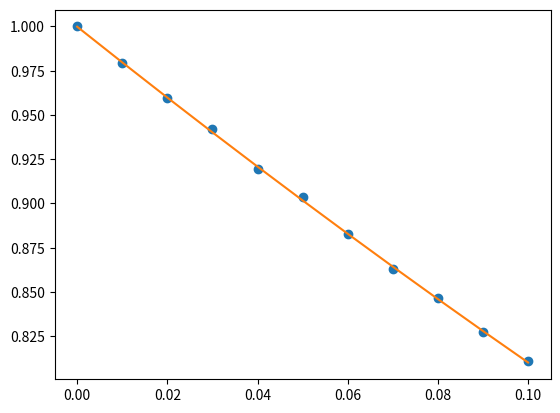

Write the Python code that produced this figure.
import matplotlib.pyplot as plt


class SquarePolynomial:
    def __init__(self, a, b, c):
        self.a = a
        self.b = b
        self.c = c

    def print(self, x0):
        text = "f(x) = "
        if self.a != 0:
            text += f"{self.a:.3f}x^2 + "
        if self.b != 0:
            if self.b > 0:
                text += f"{self.b:.3f}(x - {x0:.3f}) + "
            else:
                text += f"-{abs(self.b):.3f}(x - {x0:.3f}) + "
        if self.c != 0:
            if self.c > 0:
                text += f"{self.c:.3f} + "
            else:
                text += f"-{abs(self.c):.3f} + "
        print(text[:-3])

    def get_value(self, x) -> float:
        return self.a * x ** 2 + self.b * x + self.c


def solve_linear_system(m, v):
    n = len(m)
    for i in range(n):
        for j in range(i + 1, n):
            if m[i][i] == 0:
                for k in range(i + 1, n):
                    if m[k][i] != 0:
                        m[i], m[k] = m[k], m[i]
                        v[i], v[k] = v[k], v[i]
                        break
            if m[j][i] == 0:
                continue
            coef = m[j][i] / m[i][i]
            for k in range(i, n):
                m[j][k] -= coef * m[i][k]
            v[j] -= coef * v[i]
    ans = [0 for i in range(n)]
    for i in range(n - 1, -1, -1):
        ans[i] = v[i]
        for j in range(i + 1, n):
            ans[i] -= m[i][j] * ans[j]
        ans[i] /= m[i][i]
    return ans


class Function:
    def __init__(self, x: "list[float]", y: "list[float]"):
        self.x = x
        self.y = y

    def __str__(self) -> str:
        ans = "x: "
        for i in range(len(self.x)):
            ans += f"{self.x[i]:.3f} "
        ans += "\ny: "
        for i in range(len(self.y)):
            ans += f"{self.y[i]:.3f} "
        return ans

    def least_squares(self) -> SquarePolynomial:
        n = len(self.x)
        x = self.x
        y = self.y

        sum_y = sum(y)
        sum_yx = sum([y[i] * x[i] for i in range(n)])
        sum_yx2 = sum([y[i] * x[i] ** 2 for i in range(n)])
        sum_x = sum(x)
        sum_x2 = sum([x[i] ** 2 for i in range(n)])
        sum_x3 = sum([x[i] ** 3 for i in range(n)])
        sum_x4 = sum([x[i] ** 4 for i in range(n)])

        m = [
            [n, sum_x, sum_x2],
            [sum_x, sum_x2, sum_x3],
            [sum_x2, sum_x3, sum_x4]
        ]
        v = [sum_y, sum_yx, sum_yx2]

        a, b, c = solve_linear_system(m, v)

        return SquarePolynomial(c, b, a)


def main():
    x = [0, 0.01, 0.02, 0.03, 0.04, 0.05, 0.06, 0.07, 0.08, 0.09, 0.1]
    y = [1, 0.9791, 0.9594, 0.9419, 0.9196, 0.9035, 0.8826, 0.8629, 0.8464, 0.8271, 0.811]
    f = Function(x, y)

    polynomial = f.least_squares()

    plt.plot(x, y, 'o')
    plt.plot(x, [polynomial.get_value(i) for i in x])
    plt.show()


if __name__ == "__main__":
    main()
